2-way image classification set "datasets" from GitHub (anavarr3/ai_encampment_project); label vocabulary: negative - no encampment, positive - encampment present.

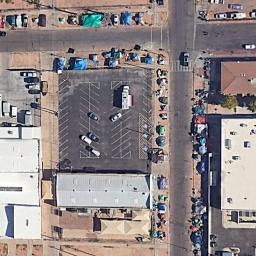
Label: positive - encampment present

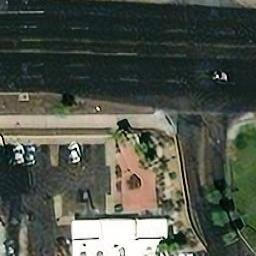
Label: negative - no encampment

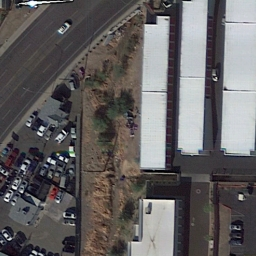
Label: positive - encampment present

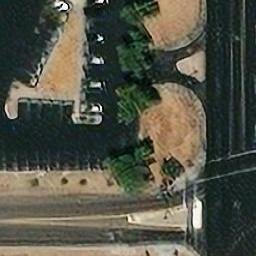
Label: negative - no encampment

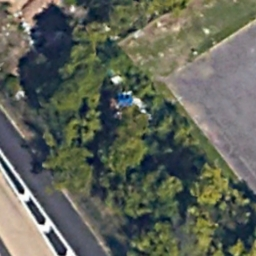
Label: positive - encampment present

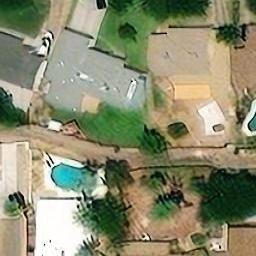
Label: negative - no encampment
